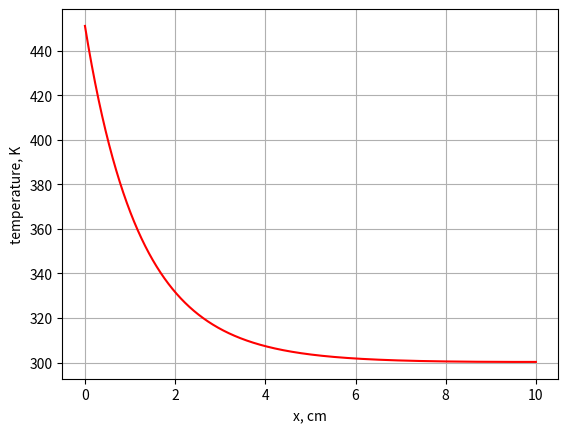

This chart was generated by the following Python code:
# Лабораторная по моделированию №3
# Реализация модели на основу ОДУ второго
# порядка с краевыми условиями II и III рода.

import matplotlib.pyplot as plt
import numpy as np

# Исходные данные модели
def get_constants():
    b = (kN * N) / (kN - k0)
    d = (aN * N) / (aN - a0)
    a = -k0 * b
    c = -a0 * d
    return a, b, c, d

def k(x):
    return a / (x - b)

def alpha(x):
    return c / (x - d)

def p(x):
    return (2 * alpha(x)) / R

def f(x):
    return (2 * T0 * alpha(x)) / R


# Разностная схема
def A(n):
    return approc_plus_half(k, n) / h

def C(n):
    return approc_minus_half(k, n) / h

def B(n):
    return A(n) + C(n) + p(n) * h

def D(n):
    return f(n) * h


# Простая аппроксимация
def approc_plus_half(func, n):
    return (func(n) + func(n + h)) / 2

def approc_minus_half(func, n):
    return (func(n - h) + func(n)) / 2


# Краевые условия
# При х = 0
def left_boundary_condition():
    k0 = approc_plus_half(k, 0) + (h*h*approc_plus_half(p, 0) / 8) + ((h*h*p(0)) / 4)
    M0 = -approc_plus_half(k, 0) + (h*h*approc_plus_half(p, 0) / 8)
    P0 = h*F0 + (h*h / 4) * (approc_plus_half(f, 0) + f(0))
    return k0, M0, P0

# При x = N
def right_boundary_condition():
    kN = (approc_minus_half(k, N) / h) - (h*approc_minus_half(p, N)/ 8)
    MN = -aN - (approc_minus_half(k, N) / h) - (h*p(N) / 4) - (h*approc_minus_half(p, N) / 8)
    PN = -(h/4) * (f(N) + approc_minus_half(f, N)) - T0*aN
    return kN, MN, PN


if __name__ == "__main__":
    # Исходные данные
    k0 = 0.4
    kN = 0.1
    a0 = 0.05
    aN = 0.01
    N = 10
    T0 = 300
    R = 0.5
    F0 = 50
    h = 1e-3
 
    a, b, c, d = get_constants()

    k0, M0, P0 = left_boundary_condition()
    kN, MN, PN = right_boundary_condition()

    # Прямой ход
    eps = [0, -M0 / k0]
    eta = [0, P0 / k0]

    x = h
    n = 1
    while x + h < N:
        eps.append(C(x) / (B(x) - A(x) * eps[n]))
        eta.append((A(x) * eta[n] + D(x)) / (B(x) - A(x) * eps[n]))
        n += 1
        x += h

    # Обратный ход
    t = [0] * (n + 1)
    
    t[n] = (PN - MN * eta[n]) / (kN + MN * eps[n])

    for i in range(n - 1, -1, -1):
        t[i] = eps[i + 1] * t[i + 1] + eta[i + 1]

    # График
    x = [i for i in np.arange(0, N, h)]

    plt.plot(x, t[:-1], 'r-')
    plt.xlabel("x, cm")
    plt.ylabel("temperature, K")
    plt.grid()
    plt.show()
